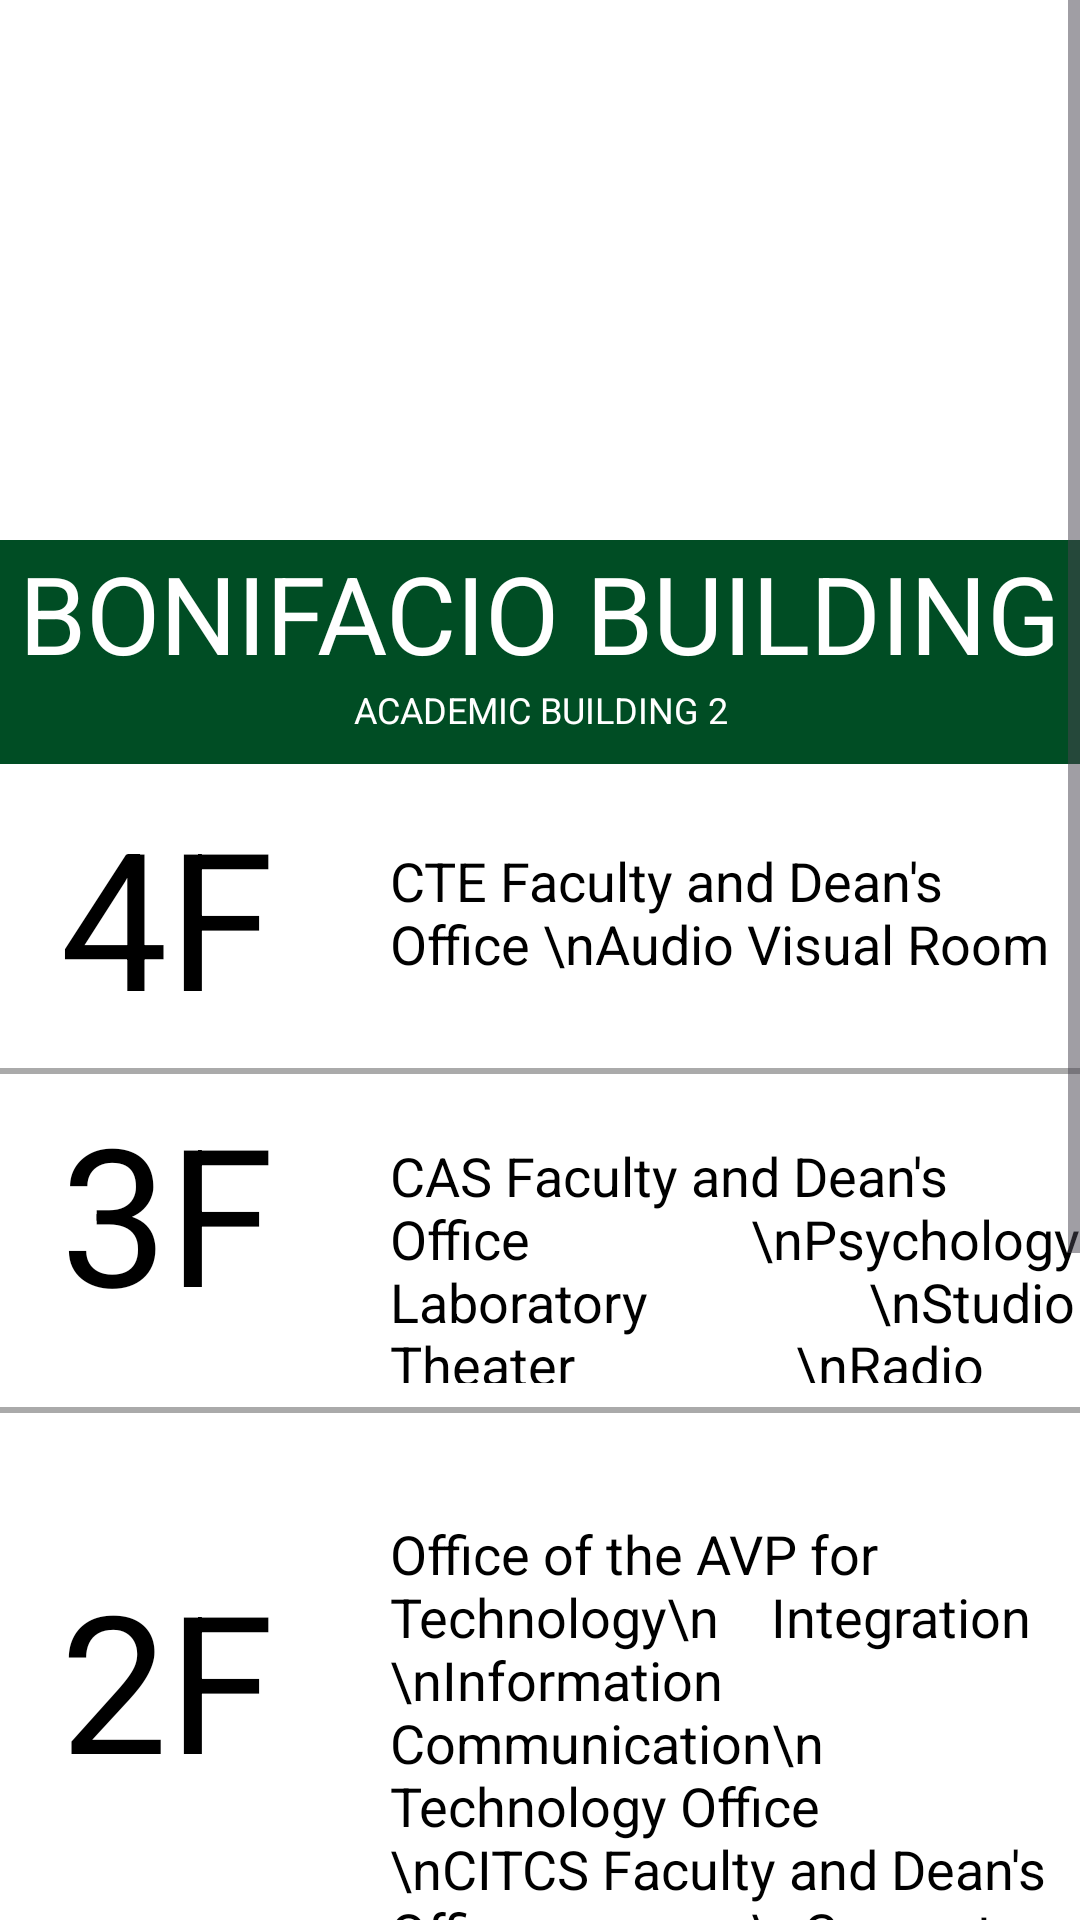

Produce the Android XML layout that renders to this screen, including the resource entries it uses.
<!-- AndroidManifest.xml: application theme Theme.PLMunAndroid -->
<!-- res/layout/main_info.xml -->
<?xml version="1.0" encoding="utf-8"?>
<ScrollView xmlns:android="http://schemas.android.com/apk/res/android"
    xmlns:tools="http://schemas.android.com/tools"
    android:layout_width="match_parent"
    android:layout_height="match_parent"
    android:background="@color/white"
    tools:ignore="TextSizeCheck">

    <LinearLayout
        android:layout_width="match_parent"
        android:layout_height="wrap_content"
        android:orientation="vertical">

        <View
            android:layout_width="match_parent"
            android:layout_height="180dp"
            android:background="@drawable/mainbldg_img" />

        <TextView
            android:id="@+id/title"
            android:layout_width="match_parent"
            android:layout_height="wrap_content"
            android:background="@drawable/main_background"
            android:text="BONIFACIO BUILDING"
            android:textAlignment="center"
            android:textColor="@android:color/white"
            android:textSize="36sp"
            tools:ignore="HardcodedText" />

        <TextView
            android:layout_width="match_parent"
            android:layout_height="wrap_content"
            android:background="@drawable/main_background"
            android:paddingBottom="10dp"
            android:text="ACADEMIC BUILDING 2"
            android:textAlignment="center"
            android:textColor="@android:color/white"
            android:textSize="12sp"
            tools:ignore="HardcodedText" />

        <LinearLayout
            android:layout_width="match_parent"
            android:layout_height="wrap_content"
            android:layout_marginStart="20dp"
            android:layout_marginTop="8dp"
            android:orientation="horizontal">

            <TextView
                android:layout_width="100sp"
                android:layout_height="wrap_content"
                android:text="4F"
                android:textColor="@android:color/black"
                android:textSize="64sp"
                tools:ignore="HardcodedText,TextSizeCheck" />

            <TextView
                android:layout_width="wrap_content"
                android:layout_height="wrap_content"
                android:layout_marginStart="10dp"
                android:layout_marginTop="-30dp"
                android:text="CTE Faculty and Dean's Office \nAudio Visual Room"
                android:textColor="@android:color/black"
                android:textSize="18sp"
                tools:ignore="HardcodedText" />
        </LinearLayout>

        <View
            android:layout_width="380dp"
            android:layout_height="2dp"
            android:layout_gravity="center"
            android:layout_marginTop="8dp"
            android:layout_marginBottom="8dp"
            android:background="@android:color/darker_gray" />

        <LinearLayout
            android:layout_width="match_parent"
            android:layout_height="90dp"
            android:layout_marginStart="20dp"
            android:layout_marginTop="5dp"
            android:orientation="horizontal">

            <TextView
                android:layout_width="100sp"
                android:layout_height="wrap_content"
                android:layout_marginTop="-10dp"
                android:text="3F"
                android:textColor="@android:color/black"
                android:textSize="64sp"
                tools:ignore="HardcodedText,TextSizeCheck" />

            <TextView
                android:layout_width="wrap_content"
                android:layout_height="wrap_content"
                android:layout_marginStart="10dp"
                android:layout_marginTop="-40dp"
                android:text="CAS Faculty and Dean's Office
                \nPsychology Laboratory
                \nStudio Theater
                \nRadio Room"
                android:textColor="@android:color/black"
                android:textSize="18sp"
                tools:ignore="HardcodedText" />
        </LinearLayout>

        <View
            android:layout_width="380dp"
            android:layout_height="2dp"
            android:layout_gravity="center"
            android:layout_marginTop="8dp"
            android:layout_marginBottom="8dp"
            android:background="@android:color/darker_gray" />

        <LinearLayout
            android:layout_width="match_parent"
            android:layout_height="160dp"
            android:layout_marginStart="20dp"
            android:layout_marginTop="8dp"
            android:orientation="horizontal">

            <TextView
                android:layout_width="100sp"
                android:layout_height="wrap_content"
                android:layout_marginTop="30dp"
                android:text="2F"
                android:textColor="@android:color/black"
                android:textSize="64sp"
                tools:ignore="HardcodedText,TextSizeCheck" />

            <TextView
                android:layout_width="wrap_content"
                android:layout_height="wrap_content"
                android:layout_marginStart="10dp"
                android:layout_marginTop="-30dp"
                android:text="Office of the AVP for Technology\n    Integration
                \nInformation Communication\n    Technology Office
                \nCITCS Faculty and Dean's Office
                \nComputer Laboratories 1 to 8
                \nSpeech Laboratory"
                android:textColor="@android:color/black"
                android:textSize="18sp"
                tools:ignore="HardcodedText" />
        </LinearLayout>

        <View
            android:layout_width="380dp"
            android:layout_height="2dp"
            android:layout_gravity="center"
            android:layout_marginTop="8dp"
            android:layout_marginBottom="8dp"
            android:background="@android:color/darker_gray" />

        <LinearLayout
            android:layout_width="match_parent"
            android:layout_height="260dp"
            android:layout_marginStart="20dp"
            android:layout_marginTop="8dp"
            android:orientation="horizontal">

            <TextView
                android:layout_width="100sp"
                android:layout_height="wrap_content"
                android:text="1F"
                android:textColor="@android:color/black"
                android:textSize="64sp"
                tools:ignore="HardcodedText,TextSizeCheck" />

            <TextView
                android:layout_width="wrap_content"
                android:layout_height="wrap_content"
                android:layout_marginStart="10dp"
                android:layout_marginTop="-36dp"
                android:text="Office of the AVP for\n   Administration
                \nOffice of the Building Administrator
                \nUniversity Admission Center
                \nUniversity Business Center
                \nRecords Management Office
                \nSupply &amp; Property Management\n   Office
                \nSoroptimist International Alabang\n    Hall
                \nExecutive Lounge
                \nMedical &amp; Dental Clinic
                \nCriminalistic Laboratories
                \nMoot Court"
                android:textColor="@android:color/black"
                android:textSize="18sp"
                tools:ignore="HardcodedText" />
        </LinearLayout>

        <Button
            android:id="@+id/close_button"
            android:layout_width="wrap_content"
            android:layout_height="wrap_content"
            android:layout_gravity="end"
            android:text="Close"
            android:textSize="20dp"
            tools:ignore="HardcodedText,TouchTargetSizeCheck" />
    </LinearLayout>
</ScrollView>
<!-- resources referenced by this layout -->
<resources>
  <color name="white">#FFFFFFFF</color>
  <!-- drawable main_background (drawable) -->
  <?xml version="1.0" encoding="utf-8"?>
  <layer-list xmlns:android="http://schemas.android.com/apk/res/android">
      <item>
          <shape android:shape="rectangle">
              <gradient
                  android:angle="90"
                  android:endColor="#004D24"
                  android:startColor="#004D24" />
          </shape>
      </item>
  </layer-list>
  <style name="Theme.PLMunAndroid" parent="Base.Theme.PLMunAndroid" />
  <style name="Base.Theme.PLMunAndroid" parent="Theme.Material3.Light.NoActionBar">
          
          <item name="colorPrimary">@color/app_background</item>
          <item name="colorPrimaryVariant">@color/app_background</item>
      </style>
  <color name="app_background">#027739</color>
</resources>
